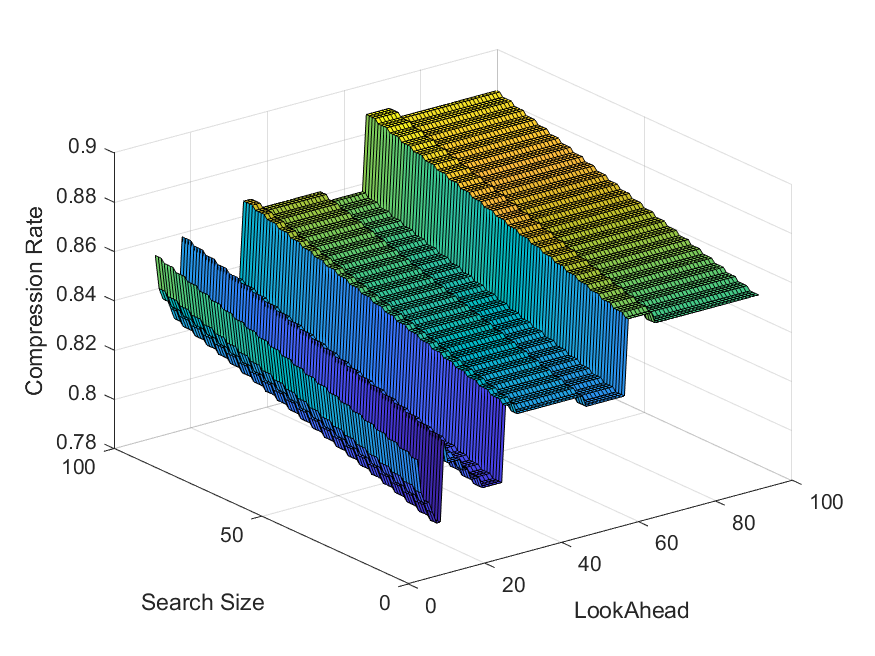

Values plotted in this chart, from the file beside it:
Name, Original Size, LZ77 Size, LOOK_AHEAD, SEARCH_SIZE
NMEAmD_30pts_ZigZag1.json, 647, 531, 10, 10
NMEAmD_30pts_ZigZag1.json, 647, 531, 10, 11
NMEAmD_30pts_ZigZag1.json, 647, 531, 10, 12
NMEAmD_30pts_ZigZag1.json, 647, 532, 10, 13
NMEAmD_30pts_ZigZag1.json, 647, 532, 10, 14
NMEAmD_30pts_ZigZag1.json, 647, 532, 10, 15
NMEAmD_30pts_ZigZag1.json, 647, 532, 10, 16
NMEAmD_30pts_ZigZag1.json, 647, 533, 10, 17
NMEAmD_30pts_ZigZag1.json, 647, 533, 10, 18
NMEAmD_30pts_ZigZag1.json, 647, 533, 10, 19
NMEAmD_30pts_ZigZag1.json, 647, 533, 10, 20
NMEAmD_30pts_ZigZag1.json, 647, 534, 10, 21
NMEAmD_30pts_ZigZag1.json, 647, 534, 10, 22
NMEAmD_30pts_ZigZag1.json, 647, 534, 10, 23
NMEAmD_30pts_ZigZag1.json, 647, 534, 10, 24
NMEAmD_30pts_ZigZag1.json, 647, 535, 10, 25
NMEAmD_30pts_ZigZag1.json, 647, 535, 10, 26
NMEAmD_30pts_ZigZag1.json, 647, 535, 10, 27
NMEAmD_30pts_ZigZag1.json, 647, 535, 10, 28
NMEAmD_30pts_ZigZag1.json, 647, 536, 10, 29
NMEAmD_30pts_ZigZag1.json, 647, 536, 10, 30
NMEAmD_30pts_ZigZag1.json, 647, 536, 10, 31
NMEAmD_30pts_ZigZag1.json, 647, 536, 10, 32
NMEAmD_30pts_ZigZag1.json, 647, 537, 10, 33
NMEAmD_30pts_ZigZag1.json, 647, 537, 10, 34
NMEAmD_30pts_ZigZag1.json, 647, 537, 10, 35
NMEAmD_30pts_ZigZag1.json, 647, 537, 10, 36
NMEAmD_30pts_ZigZag1.json, 647, 538, 10, 37
NMEAmD_30pts_ZigZag1.json, 647, 538, 10, 38
NMEAmD_30pts_ZigZag1.json, 647, 538, 10, 39
NMEAmD_30pts_ZigZag1.json, 647, 538, 10, 40
NMEAmD_30pts_ZigZag1.json, 647, 539, 10, 41
NMEAmD_30pts_ZigZag1.json, 647, 539, 10, 42
NMEAmD_30pts_ZigZag1.json, 647, 539, 10, 43
NMEAmD_30pts_ZigZag1.json, 647, 539, 10, 44
NMEAmD_30pts_ZigZag1.json, 647, 540, 10, 45
NMEAmD_30pts_ZigZag1.json, 647, 540, 10, 46
NMEAmD_30pts_ZigZag1.json, 647, 540, 10, 47
NMEAmD_30pts_ZigZag1.json, 647, 540, 10, 48
NMEAmD_30pts_ZigZag1.json, 647, 541, 10, 49
NMEAmD_30pts_ZigZag1.json, 647, 541, 10, 50
NMEAmD_30pts_ZigZag1.json, 647, 541, 10, 51
NMEAmD_30pts_ZigZag1.json, 647, 541, 10, 52
NMEAmD_30pts_ZigZag1.json, 647, 542, 10, 53
NMEAmD_30pts_ZigZag1.json, 647, 542, 10, 54
NMEAmD_30pts_ZigZag1.json, 647, 542, 10, 55
NMEAmD_30pts_ZigZag1.json, 647, 542, 10, 56
NMEAmD_30pts_ZigZag1.json, 647, 543, 10, 57
NMEAmD_30pts_ZigZag1.json, 647, 543, 10, 58
NMEAmD_30pts_ZigZag1.json, 647, 543, 10, 59
NMEAmD_30pts_ZigZag1.json, 647, 543, 10, 60
NMEAmD_30pts_ZigZag1.json, 647, 544, 10, 61
NMEAmD_30pts_ZigZag1.json, 647, 544, 10, 62
NMEAmD_30pts_ZigZag1.json, 647, 544, 10, 63
NMEAmD_30pts_ZigZag1.json, 647, 544, 10, 64
NMEAmD_30pts_ZigZag1.json, 647, 545, 10, 65
NMEAmD_30pts_ZigZag1.json, 647, 545, 10, 66
NMEAmD_30pts_ZigZag1.json, 647, 545, 10, 67
NMEAmD_30pts_ZigZag1.json, 647, 545, 10, 68
NMEAmD_30pts_ZigZag1.json, 647, 546, 10, 69
... 8,040 more rows
